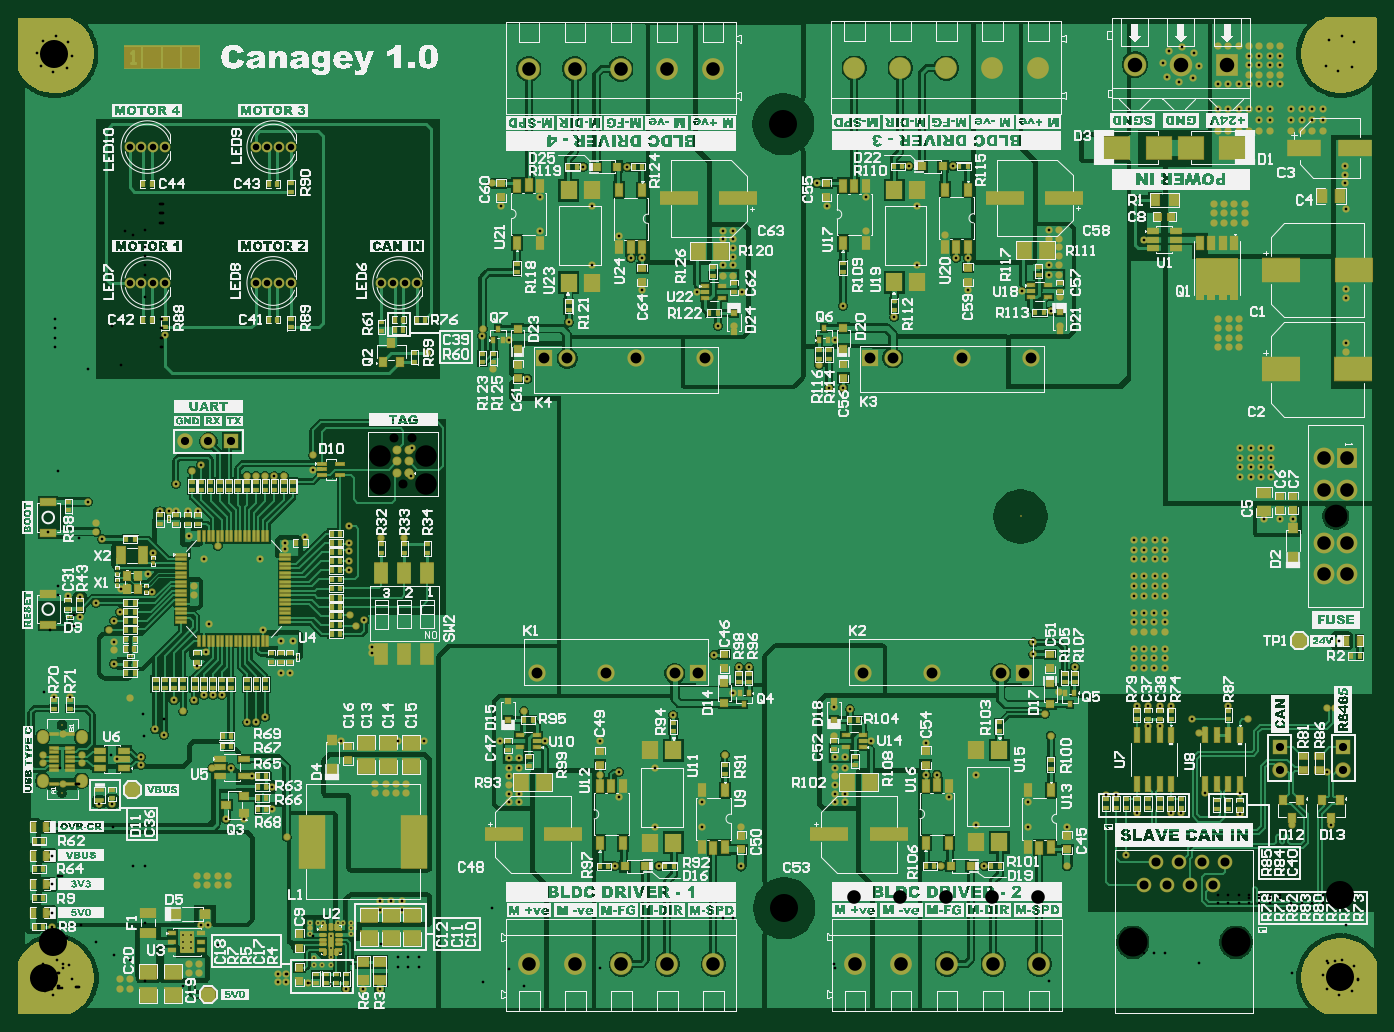
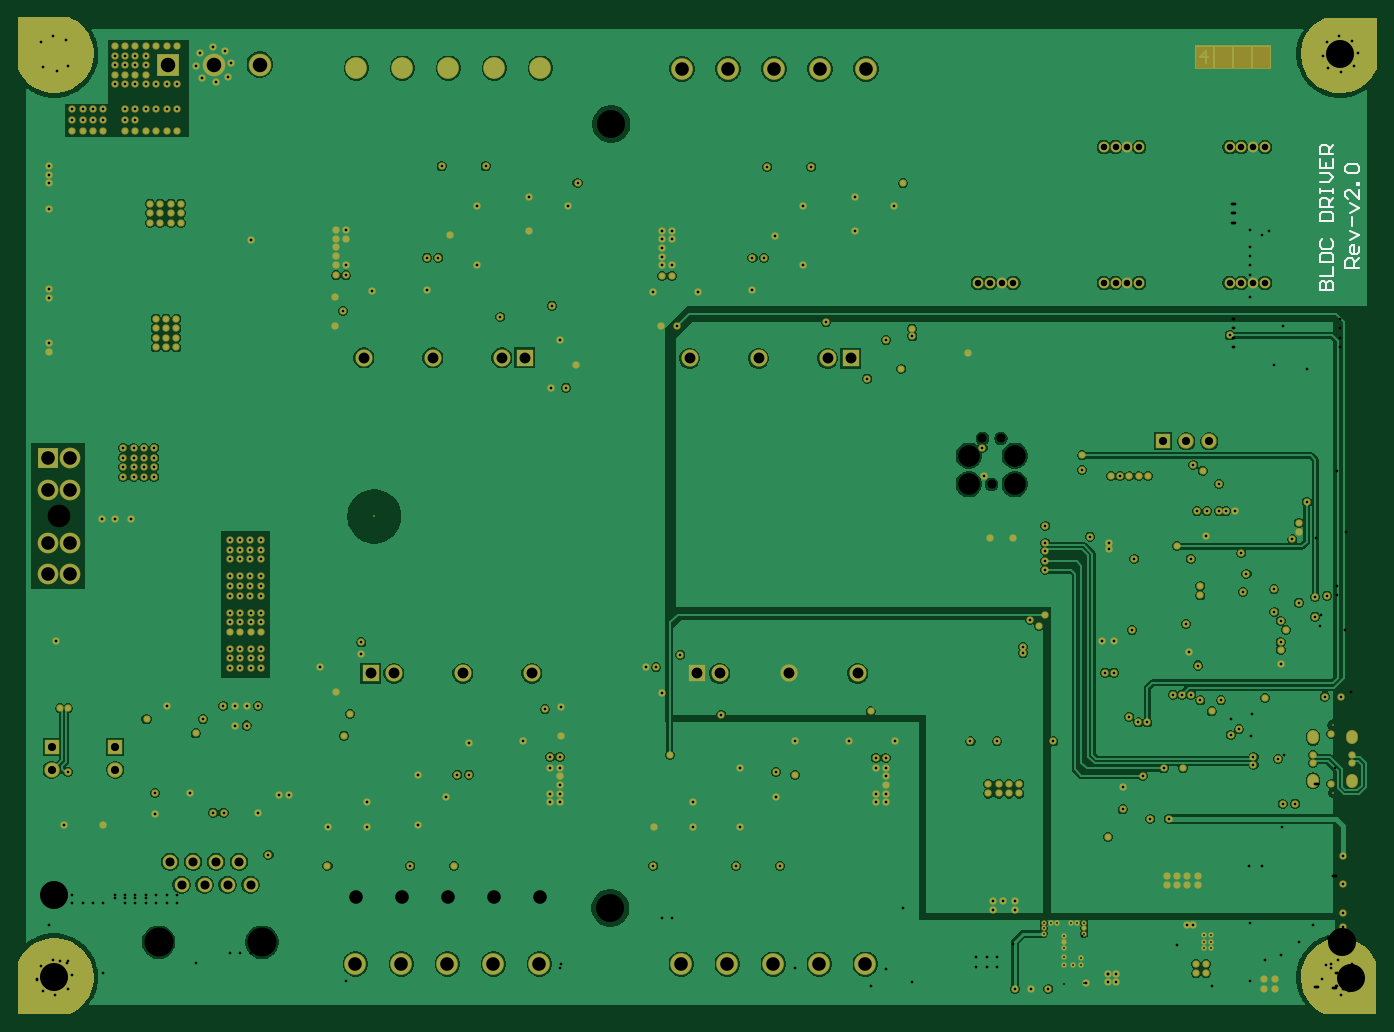
Circuit board: 11 layer files. Board 150.0 x 110.0 mm.
- drill: BLDC-Driver-v2.0-RoundHoles.TXT (8992 bytes)
- drill: BLDC-Driver-v2.0-SlotHoles.TXT (339 bytes)
- bottom_copper: BLDC-Driver-v2.0.GBL (110750 bytes)
- bottom_silk: BLDC-Driver-v2.0.GBO (1991 bytes)
- paste: BLDC-Driver-v2.0.GBP (266 bytes)
- bottom_mask: BLDC-Driver-v2.0.GBS (16818 bytes)
- outline: BLDC-Driver-v2.0.GKO (271 bytes)
- top_copper: BLDC-Driver-v2.0.GTL (159390 bytes)
- top_silk: BLDC-Driver-v2.0.GTO (576606 bytes)
- paste: BLDC-Driver-v2.0.GTP (20386 bytes)
- top_mask: BLDC-Driver-v2.0.GTS (51215 bytes)

=== drill: BLDC-Driver-v2.0-RoundHoles.TXT (8992 bytes, source omitted) ===
=== drill: BLDC-Driver-v2.0-SlotHoles.TXT ===
M48
;Layer_Color=9474304
;FILE_FORMAT=4:4
METRIC,LZ
;TYPE=PLATED
T03F00S00C0.6000
;TYPE=NON_PLATED
T12F00S00C0.6000
%
G90
G05
T03
G00X-000004Y0022871
M15
G01Y0023121
M16
G00X000426Y0022871
M15
G01Y0023121
M16
G00X000426Y0027671
M15
G01Y0027921
M16
G00X-000004Y0027671
M15
G01Y0027921
M16
T12
G00X000211Y0029086
M15
G01Y0029206
M16
M17
M30

=== bottom_copper: BLDC-Driver-v2.0.GBL (110750 bytes, source omitted) ===
=== bottom_silk: BLDC-Driver-v2.0.GBO ===
G04*
G04 #@! TF.GenerationSoftware,Altium Limited,Altium Designer,24.5.2 (23)*
G04*
G04 Layer_Color=32896*
%FSLAX44Y44*%
%MOMM*%
G71*
G04*
G04 #@! TF.SameCoordinates,C2060CE8-E2CA-4193-88BF-D7B5D336AF64*
G04*
G04*
G04 #@! TF.FilePolarity,Positive*
G04*
G01*
G75*
%ADD11C,0.2540*%
D11*
X-8048Y796570D02*
X7187D01*
Y804188D01*
X4648Y806727D01*
X-431D01*
X-2970Y804188D01*
Y796570D01*
Y801649D02*
X-8048Y806727D01*
Y819423D02*
Y814344D01*
X-5509Y811805D01*
X-431D01*
X2109Y814344D01*
Y819423D01*
X-431Y821962D01*
X-2970D01*
Y811805D01*
X2109Y827040D02*
X-8048Y832119D01*
X2109Y837197D01*
X-431Y842275D02*
Y852432D01*
X2109Y857511D02*
X-8048Y862589D01*
X2109Y867667D01*
X-8048Y882902D02*
Y872746D01*
X2109Y882902D01*
X4648D01*
X7187Y880363D01*
Y875285D01*
X4648Y872746D01*
X-8048Y887981D02*
X-5509D01*
Y890520D01*
X-8048D01*
Y887981D01*
X4648Y900676D02*
X7187Y903216D01*
Y908294D01*
X4648Y910833D01*
X-5509D01*
X-8048Y908294D01*
Y903216D01*
X-5509Y900676D01*
X4648D01*
X35459Y772023D02*
X20224D01*
Y779641D01*
X22764Y782180D01*
X25303D01*
X27842Y779641D01*
Y772023D01*
Y779641D01*
X30381Y782180D01*
X32920D01*
X35459Y779641D01*
Y772023D01*
Y787258D02*
X20224D01*
Y797415D01*
X35459Y802493D02*
X20224D01*
Y810111D01*
X22764Y812650D01*
X32920D01*
X35459Y810111D01*
Y802493D01*
X32920Y827885D02*
X35459Y825346D01*
Y820268D01*
X32920Y817729D01*
X22764D01*
X20224Y820268D01*
Y825346D01*
X22764Y827885D01*
X35459Y848199D02*
X20224D01*
Y855816D01*
X22764Y858355D01*
X32920D01*
X35459Y855816D01*
Y848199D01*
X20224Y863434D02*
X35459D01*
Y871051D01*
X32920Y873590D01*
X27842D01*
X25303Y871051D01*
Y863434D01*
Y868512D02*
X20224Y873590D01*
X35459Y878669D02*
Y883747D01*
Y881208D01*
X20224D01*
Y878669D01*
Y883747D01*
X35459Y891365D02*
X25303D01*
X20224Y896443D01*
X25303Y901521D01*
X35459D01*
Y916757D02*
Y906600D01*
X20224D01*
Y916757D01*
X27842Y906600D02*
Y911678D01*
X20224Y921835D02*
X35459D01*
Y929452D01*
X32920Y931992D01*
X27842D01*
X25303Y929452D01*
Y921835D01*
Y926913D02*
X20224Y931992D01*
M02*

=== paste: BLDC-Driver-v2.0.GBP ===
G04*
G04 #@! TF.GenerationSoftware,Altium Limited,Altium Designer,24.5.2 (23)*
G04*
G04 Layer_Color=128*
%FSLAX44Y44*%
%MOMM*%
G71*
G04*
G04 #@! TF.SameCoordinates,C2060CE8-E2CA-4193-88BF-D7B5D336AF64*
G04*
G04*
G04 #@! TF.FilePolarity,Positive*
G04*
G01*
G75*
M02*

=== bottom_mask: BLDC-Driver-v2.0.GBS (16818 bytes, source omitted) ===
=== outline: BLDC-Driver-v2.0.GKO ===
G04*
G04 #@! TF.GenerationSoftware,Altium Limited,Altium Designer,24.5.2 (23)*
G04*
G04 Layer_Color=16711935*
%FSLAX44Y44*%
%MOMM*%
G71*
G04*
G04 #@! TF.SameCoordinates,C2060CE8-E2CA-4193-88BF-D7B5D336AF64*
G04*
G04*
G04 #@! TF.FilePolarity,Positive*
G04*
G01*
G75*
M02*

=== top_copper: BLDC-Driver-v2.0.GTL (159390 bytes, source omitted) ===
=== top_silk: BLDC-Driver-v2.0.GTO (576606 bytes, source omitted) ===
=== paste: BLDC-Driver-v2.0.GTP (20386 bytes, source omitted) ===
=== top_mask: BLDC-Driver-v2.0.GTS (51215 bytes, source omitted) ===
